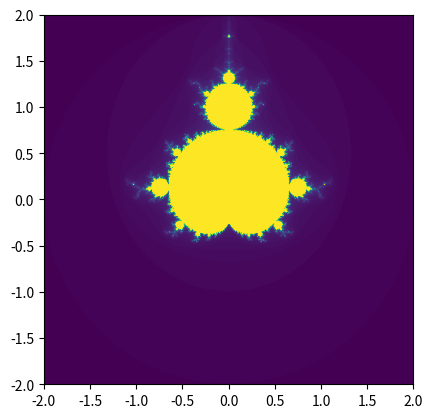

Write the Python code that produced this figure.
import numpy as np
import matplotlib.pyplot as plt

def mandelbrot(c, max_iter):
    z = 0
    n = 0
    while abs(z) <= 2 and n < max_iter:
        z = z*z + c
        n += 1
    return n

def mandelbrot_set(xmin, xmax, ymin, ymax, width, height, max_iter):
    r1 = np.linspace(xmin, xmax, width)
    r2 = np.linspace(ymin, ymax, height)
    return (r1, r2, np.array([[mandelbrot(complex(r, i), max_iter) for r in r1] for i in r2]))

def plot_mandelbrot(xmin, xmax, ymin, ymax, width, height, max_iter):
    _, _, mandelbrot_set_data = mandelbrot_set(xmin, xmax, ymin, ymax, width, height, max_iter)
    plt.imshow(mandelbrot_set_data.T, extent=(xmin, xmax, ymin, ymax))
    plt.show()

# Define the region of the complex plane to plot
xmin, xmax, ymin, ymax = -2.0, 2.0, -2.0, 2.0

# Set the width and height of the plot (more pixels = higher resolution)
width, height = 500, 500

# Maximum number of iterations for the Mandelbrot calculation
max_iter = 100

# Plot the Mandelbrot set
plot_mandelbrot(xmin, xmax, ymin, ymax, width, height, max_iter)
